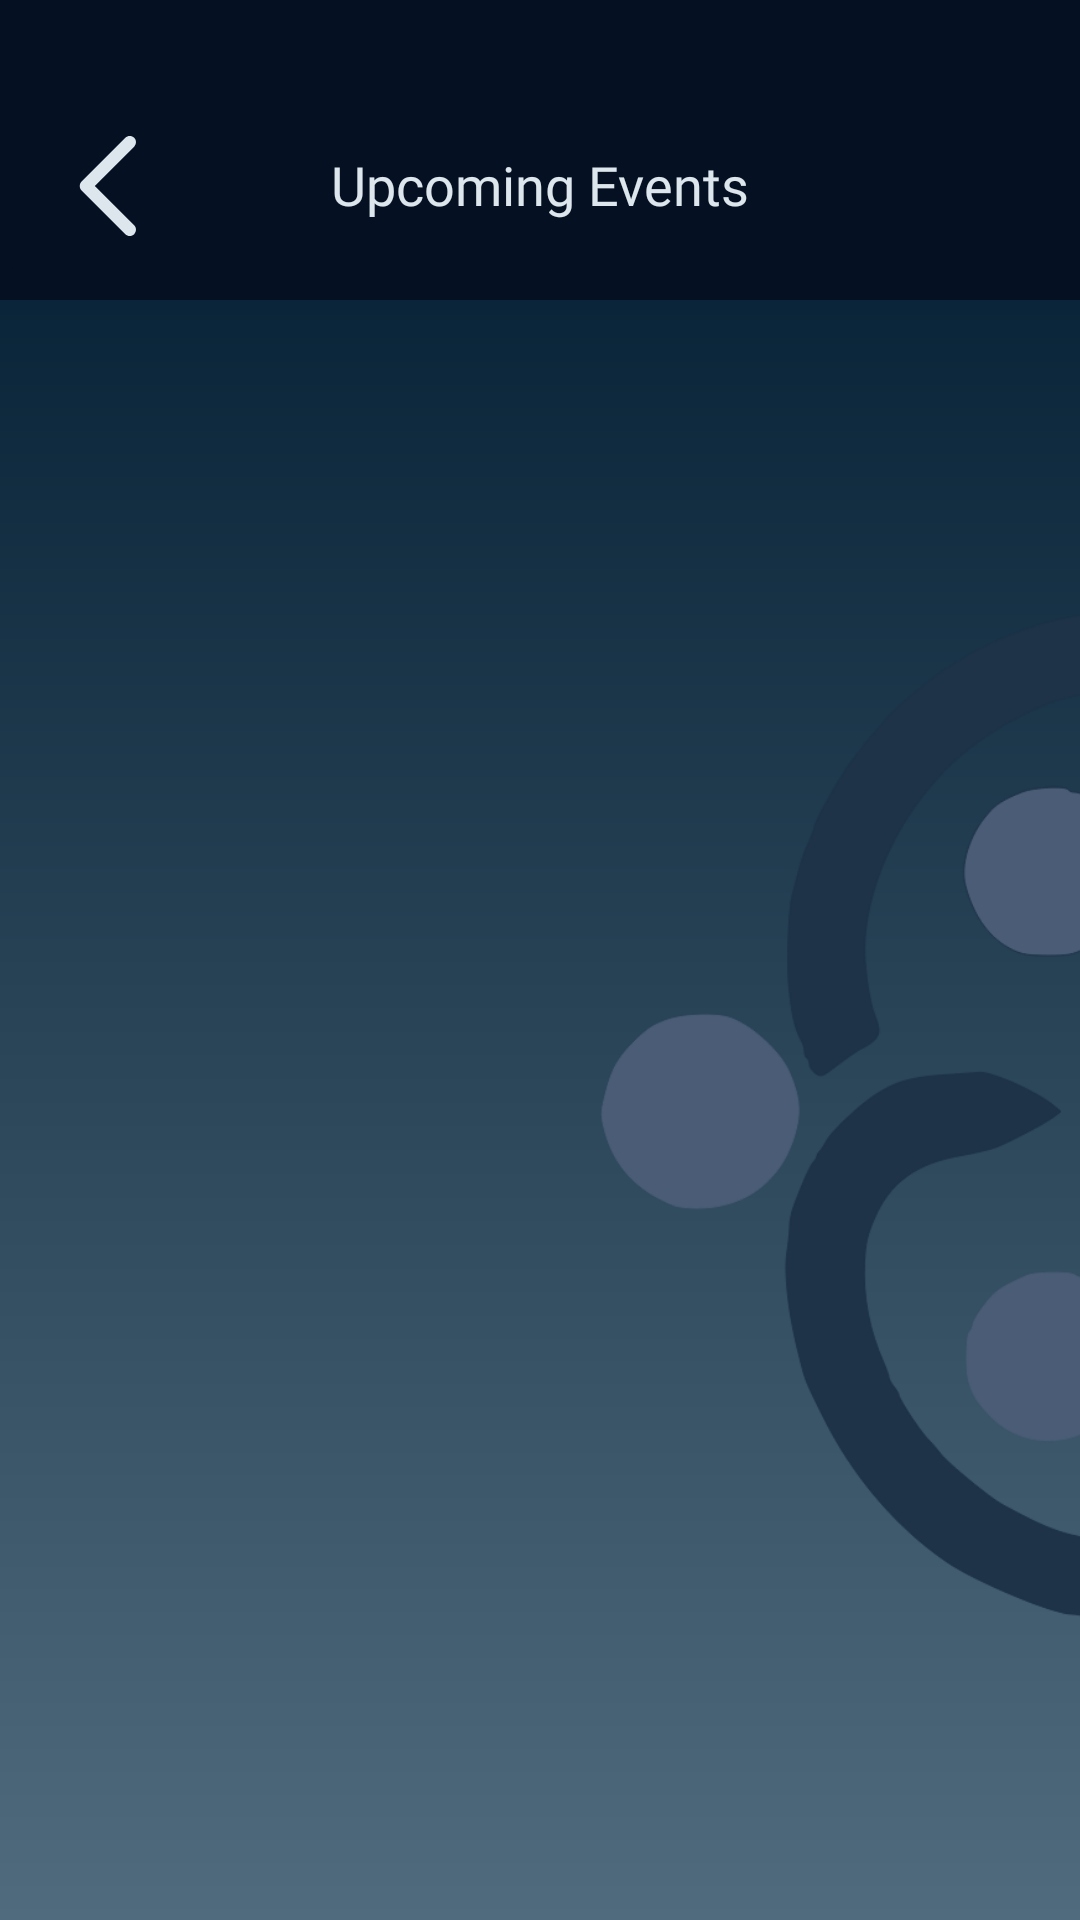

Write the Android layout XML for this screen, with the resource values it uses.
<!-- AndroidManifest.xml: application theme Theme.DroidDesign -->
<!-- res/layout/activity_signed_events.xml -->
<?xml version="1.0" encoding="utf-8"?>
<androidx.constraintlayout.widget.ConstraintLayout xmlns:android="http://schemas.android.com/apk/res/android"
    xmlns:app="http://schemas.android.com/apk/res-auto"
    xmlns:tools="http://schemas.android.com/tools"
    android:layout_width="match_parent"
    android:layout_height="match_parent"
    android:background="@drawable/gradient_background"
    tools:context="com.example.droiddesign.view.Organizer.SignedEventsActivity">

    <ImageView
        android:layout_width="845dp"
        android:layout_height="845dp"
        android:contentDescription="@string/biglogo"
        app:layout_constraintBottom_toBottomOf="parent"
        app:layout_constraintStart_toStartOf="parent"
        app:layout_constraintTop_toBottomOf="@+id/top_menu_bar"
        app:srcCompat="@drawable/conclave_logo_large_dark" />

    <androidx.recyclerview.widget.RecyclerView
        android:id="@+id/events_recycler_view"
        android:layout_width="match_parent"
        android:layout_height="wrap_content"
        app:layout_constraintBottom_toBottomOf="parent"
        app:layout_constraintStart_toEndOf="@id/top_menu_bar"
        app:layout_constraintEnd_toEndOf="parent"
        app:layout_constraintHorizontal_bias="0.0"
        app:layout_constraintStart_toStartOf="parent"
        app:layout_constraintTop_toBottomOf="@+id/top_menu_bar"
        app:layout_constraintVertical_bias="0.108" />

    <com.google.android.material.navigation.NavigationView
        android:id="@+id/navigation_menu"
        android:layout_width="200dp"
        android:layout_height="0dp"
        android:layout_gravity="end"
        android:visibility="gone"
        android:background="@color/bg_dark"
        android:textColor="@color/secondary_light"
        app:itemTextColor="@color/secondary_light"
        app:headerLayout="@layout/header_navigation_drawer"
        app:layout_constraintBottom_toBottomOf="parent"
        app:layout_constraintEnd_toEndOf="parent"
        app:layout_constraintHorizontal_bias="1.0"
        app:layout_constraintStart_toStartOf="parent"
        app:layout_constraintTop_toBottomOf="@id/top_menu_bar"
        app:layout_constraintVertical_bias="0.0" />

    <androidx.constraintlayout.widget.ConstraintLayout
        android:id="@+id/top_menu_bar"
        android:layout_width="match_parent"
        android:layout_height="100dp"
        android:background="@color/bg_dark"
        app:layout_constraintBottom_toBottomOf="parent"
        app:layout_constraintEnd_toEndOf="parent"
        app:layout_constraintHorizontal_bias="0.0"
        app:layout_constraintStart_toStartOf="parent"
        app:layout_constraintTop_toTopOf="parent"
        app:layout_constraintVertical_bias="0.0">

        <TextView
            android:id="@+id/text_manage_events"
            android:layout_width="wrap_content"
            android:layout_height="wrap_content"
            android:fontFamily="@font/opensans_semibold"
            android:text="@string/upcoming_events"
            android:textColor="@color/secondary_light"
            android:textSize="18sp"
            app:layout_constraintBottom_toBottomOf="parent"
            app:layout_constraintEnd_toEndOf="parent"
            app:layout_constraintStart_toStartOf="parent"
            app:layout_constraintTop_toTopOf="parent"
            app:layout_constraintVertical_bias="0.65" />

        <ImageButton
            android:id="@+id/button_back"
            android:layout_width="wrap_content"
            android:layout_height="wrap_content"
            android:backgroundTint="@color/bg_dark"
            app:layout_constraintBottom_toBottomOf="parent"
            app:layout_constraintEnd_toEndOf="parent"
            app:layout_constraintHorizontal_bias="0.0"
            app:layout_constraintStart_toStartOf="parent"
            app:layout_constraintTop_toTopOf="parent"
            app:layout_constraintVertical_bias="0.9"
            app:srcCompat="@drawable/left_chevron"
            android:contentDescription="@string/back" />


    </androidx.constraintlayout.widget.ConstraintLayout>

</androidx.constraintlayout.widget.ConstraintLayout>
<!-- res/layout/header_navigation_drawer.xml (included above) -->
<?xml version="1.0" encoding="utf-8"?>
<androidx.constraintlayout.widget.ConstraintLayout xmlns:android="http://schemas.android.com/apk/res/android"
    xmlns:app="http://schemas.android.com/apk/res-auto"
    android:layout_width="match_parent"
    android:layout_height="match_parent"
    android:orientation="vertical">

    <TextView
        android:layout_width="wrap_content"
        android:layout_height="wrap_content"
        android:fontFamily="@font/opensans_semibold"
        android:text="@string/menu"
        android:textColor="@color/white"
        android:textSize="20sp"
        app:layout_constraintBottom_toBottomOf="parent"
        app:layout_constraintEnd_toEndOf="parent"
        app:layout_constraintStart_toStartOf="parent"
        app:layout_constraintTop_toTopOf="parent"
        app:layout_constraintVertical_bias="0.100000024" />

</androidx.constraintlayout.widget.ConstraintLayout>
<!-- resources referenced by this layout -->
<resources>
  <color name="bg_dark">#051122</color>
  <color name="secondary_light">#DDE6ED</color>
  <color name="white">#FFFFFFFF</color>
  <!-- drawable conclave_logo_large_dark: vector/xml drawable (drawable, 8770 chars, omitted) -->
  <!-- drawable gradient_background (drawable) -->
  <?xml version="1.0" encoding="utf-8"?>
  <shape xmlns:android="http://schemas.android.com/apk/res/android"
      android:shape="rectangle">
      <gradient android:angle="1"
          android:startColor="#011B30"
          android:centerColor="#011B30"
          android:centerY=".05"
          android:endColor="#506B7D"
          android:type="linear" />
  </shape>
  <!-- drawable left_chevron (drawable) -->
  <vector xmlns:android="http://schemas.android.com/apk/res/android"
      android:width="50dp"
      android:height="50dp"
      android:viewportWidth="60"
      android:viewportHeight="60">
    <path
        android:pathData="M39.268,10.732C40.244,11.709 40.244,13.291 39.268,14.268L23.535,30L39.268,45.732C40.244,46.708 40.244,48.292 39.268,49.268C38.292,50.244 36.708,50.244 35.732,49.268L18.232,31.768C17.763,31.299 17.5,30.663 17.5,30C17.5,29.337 17.763,28.701 18.232,28.232L35.732,10.732C36.708,9.756 38.292,9.756 39.268,10.732Z"
        android:fillColor="#DDE6ED"
        android:fillType="evenOdd"/>
  </vector>
  <string name="back">Back</string>
  <string name="biglogo">big logo</string>
  <string name="menu">Menu</string>
  <string name="upcoming_events">Upcoming Events</string>
  <style name="Theme.DroidDesign" parent="Base.Theme.DroidDesign">
          <item name="android:itemTextAppearance">@style/MenuItemTextStyle</item>
      </style>
  <style name="Base.Theme.DroidDesign" parent="Theme.Material3.DayNight.NoActionBar">
          
          
          <item name="colorPrimary">@color/bg_dark</item>
          <item name="colorSecondary">@color/bg_dark</item>
          <item name="android:windowBackground">@android:color/transparent</item>
      </style>
  <style name="MenuItemTextStyle" parent="TextAppearance.AppCompat">
          <item name="android:textColor">@android:color/white</item>
      </style>
</resources>
